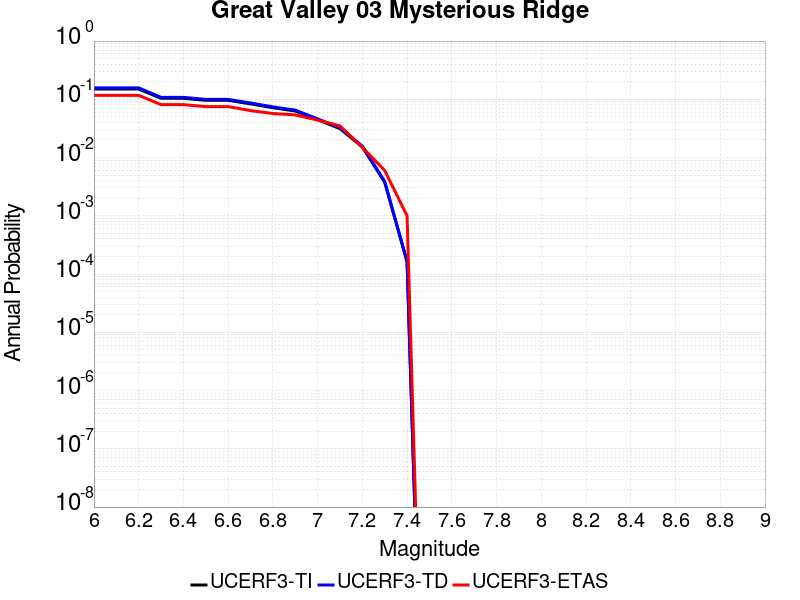

Data behind this chart, as committed beside it:
Magnitude, UCERF3-TI Prob, UCERF3-TD Prob, UCERF3-ETAS Prob
6.0, 0.1502, 0.1574, 0.117
6.1, 0.1502, 0.1574, 0.117
6.2, 0.1502, 0.1574, 0.117
6.3, 0.1041, 0.108, 0.081
6.4, 0.1041, 0.108, 0.081
6.5, 0.09622, 0.09972, 0.075
6.6, 0.09613, 0.09963, 0.075
6.7, 0.08356, 0.08649, 0.064
6.8, 0.07175, 0.07422, 0.057
6.9, 0.06299, 0.06514, 0.054
7.0, 0.04475, 0.04624, 0.044
7.1, 0.03136, 0.03242, 0.035
7.2, 0.01522, 0.01572, 0.015
7.3, 0.00377, 0.003887, 0.006
7.4, 1.6237547E-4, 1.6384812E-4, 0.001
